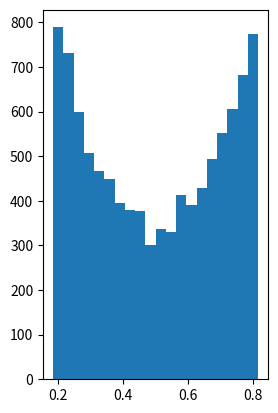

Python code for this plot: (Note: this script raises an exception after producing the figure.)
#!/usr/bin/env python3
# -*- coding: utf-8 -*-
"""
Created on Mon Feb 12 12:30:40 2018

@author: libertyaskew
"""
import random 
import numpy as np


def f(x):
    if x < 0:
        return (0.5*np.exp(x))
    if x >= 0:
        return (1 - 0.5*np.exp(-x))

def laplaceSamp(n):
    l = []
    for x in  range (n):
        u = (2*random.random() - 1)
        l.append(f(u))
    return l

            
import matplotlib.pyplot as plt
# Take the sample
e1s = laplaceSamp(10000)
# Plot the histogram in the left of two panels
plt.subplot(121)
n, bins, patches = plt.hist(e1s, 20, normed=True)
# Plot the empirical cdf in the right of two panels

# Show the plot
plt.show()
    
        
